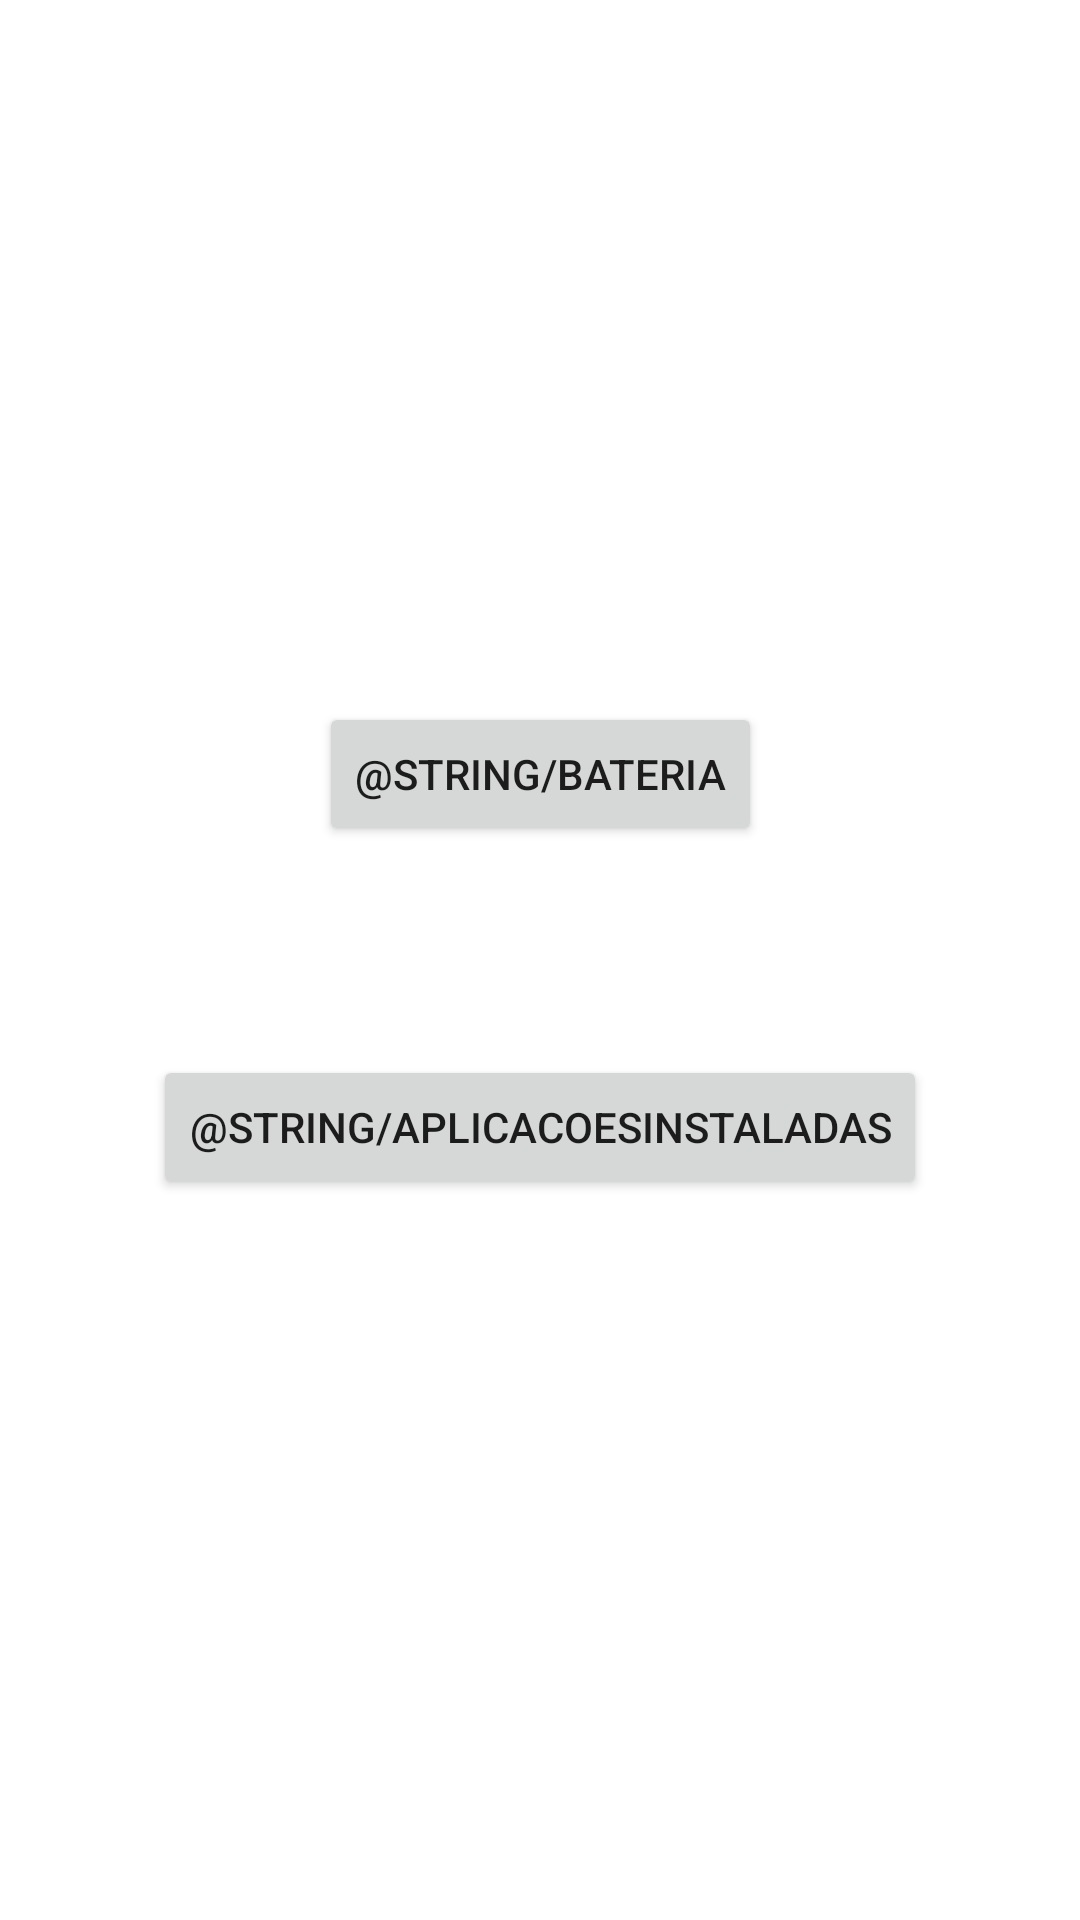

Android layout source for this screen:
<!-- AndroidManifest.xml: application theme Theme.ExercicioFinal -->
<!-- res/layout/activity_main.xml -->
<?xml version="1.0" encoding="utf-8"?>
<androidx.constraintlayout.widget.ConstraintLayout xmlns:android="http://schemas.android.com/apk/res/android"
    xmlns:app="http://schemas.android.com/apk/res-auto"
    xmlns:tools="http://schemas.android.com/tools"
    android:layout_width="match_parent"
    android:layout_height="match_parent"
    tools:context=".MainActivity">

    <Button
        android:id="@+id/botaoBateria"
        android:layout_width="wrap_content"
        android:layout_height="wrap_content"
        android:text="@string/bateria"
        app:layout_constraintBottom_toBottomOf="parent"
        app:layout_constraintEnd_toEndOf="parent"
        app:layout_constraintStart_toStartOf="parent"
        app:layout_constraintTop_toTopOf="parent"
        app:layout_constraintVertical_bias="0.395" />

    <Button
        android:id="@+id/botaoAplicacoesInstaladas"
        android:layout_width="wrap_content"
        android:layout_height="wrap_content"
        android:text="@string/aplicacoesInstaladas"
        app:layout_constraintBottom_toBottomOf="parent"
        app:layout_constraintEnd_toEndOf="parent"
        app:layout_constraintStart_toStartOf="parent"
        app:layout_constraintTop_toTopOf="parent"
        app:layout_constraintVertical_bias="0.594" />
</androidx.constraintlayout.widget.ConstraintLayout>
<!-- resources referenced by this layout -->
<resources>
  <style name="Theme.ExercicioFinal" parent="Theme.MaterialComponents.DayNight.DarkActionBar">
          
          <item name="colorPrimary">@color/purple_500</item>
          <item name="colorPrimaryVariant">@color/purple_700</item>
          <item name="colorOnPrimary">@color/white</item>
          
          <item name="colorSecondary">@color/teal_200</item>
          <item name="colorSecondaryVariant">@color/teal_700</item>
          <item name="colorOnSecondary">@color/black</item>
          
          <item name="android:statusBarColor" tools:targetApi="l">?attr/colorPrimaryVariant</item>
          
      </style>
  <!-- not gathered from this repository: default colours our renderer supplied (Android Studio template values) -->
  <color name="purple_500">#FF6200EE</color>
  <color name="purple_700">#FF3700B3</color>
  <color name="teal_200">#FF03DAC5</color>
  <color name="teal_700">#FF018786</color>
  <color name="black">#FF000000</color>
  <color name="white">#FFFFFFFF</color>
</resources>
